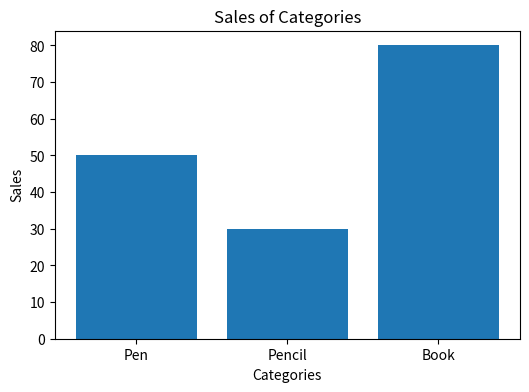

Generate this figure with matplotlib:
import matplotlib.pyplot as plt
categories = ["Pen","Pencil","Book"]
Sales = [50,30,80]
plt.figure(figsize=(6,4))
plt.bar(categories,Sales)
plt.title("Sales of Categories")
plt.xlabel("Categories")
plt.ylabel("Sales")
plt.show()
